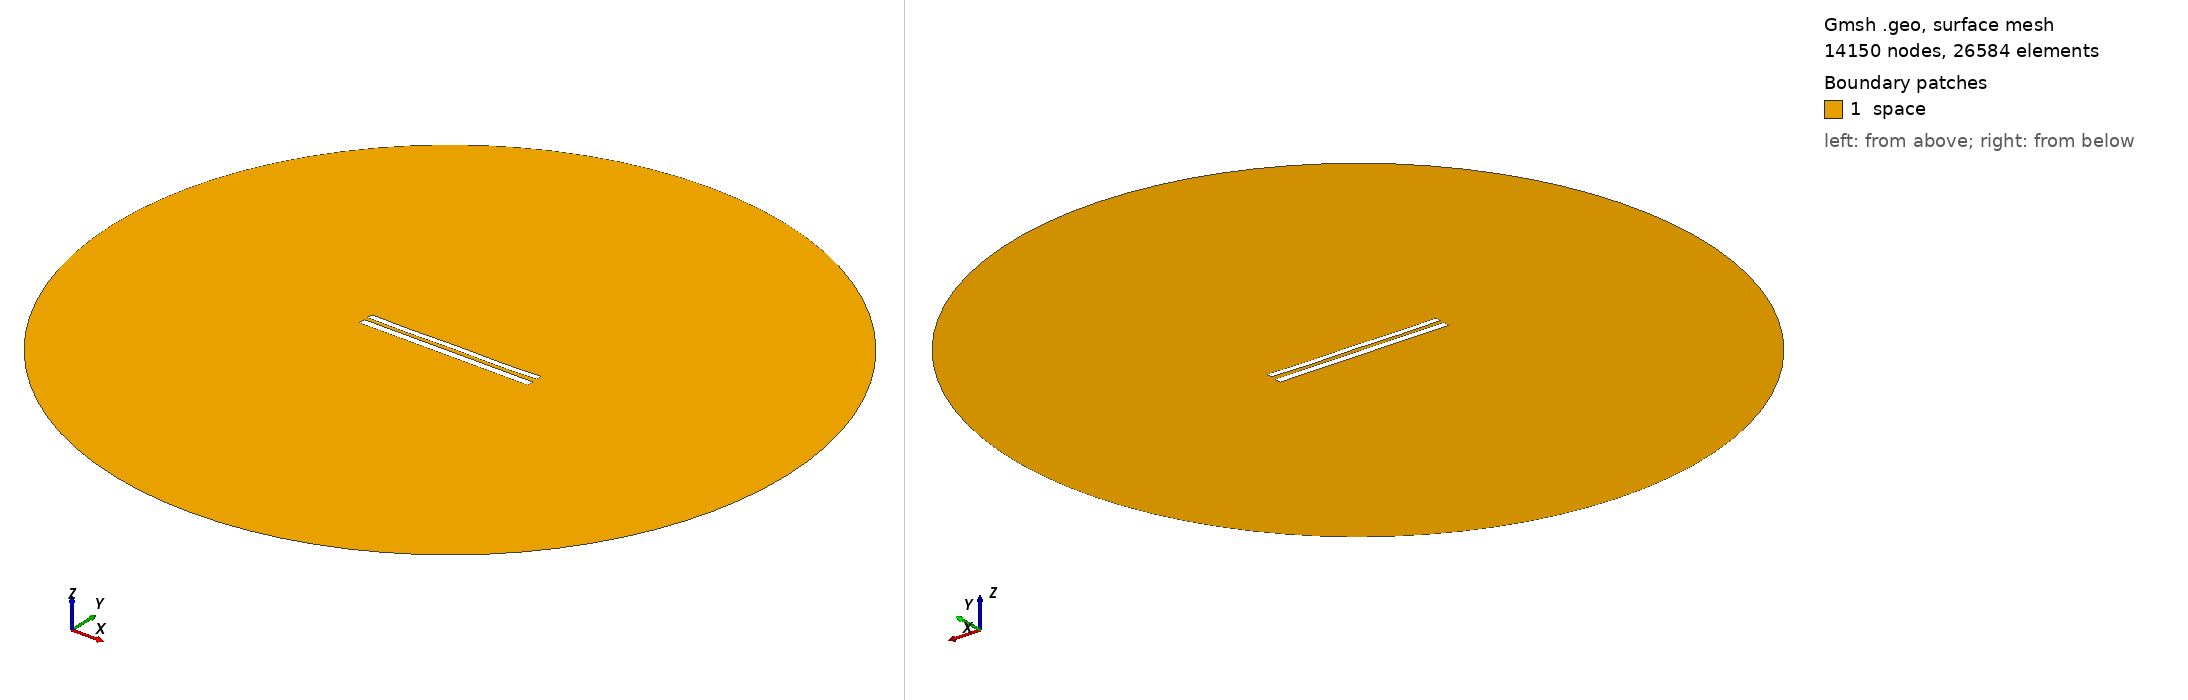

Gmsh geometry script, surface-meshed: 14150 nodes, 26584 surface elements. Boundary patches (legend numbers): 1 space. Left view from above one corner, right view from below the opposite corner. Legend entries are the model's physical surfaces. The drawing asked Gmsh for element sizes between 1% and 20% of the model's largest extent; the script's own settings can give other sizes.

=== 8661.geo (drawn) ===
//---------------------------------------
// Geometry kernel
//---------------------------------------

SetFactory("OpenCASCADE");



//---------------------------------------
// Parameters of the geometry
//---------------------------------------

// Overetch of the upper plate
overetch = 0.25;

// Distance between the plates
distance = 2.25;

// Discretization over the x axis (for the deformation)
nx = 50; 

// Length of the plate
L = 100 - overetch; 

// Number of modes
n = 4; 

// 1st mode coefficient
coeff(1) = 0.15;
beta(1) = 0.596864 * 3.1415926535 / L;

// 2nd mode coefficient
coeff(2) = -0.075;
beta(2) = 1.49418 * 3.1415926535 / L;

// 3rd mode coefficient
coeff(3) = 0.0;
beta(3) = 2.50025 * 3.1415926535 / L;

// 4th mode coefficient
coeff(4) = -0.15;
beta(4) = 3.49999 * 3.1415926535 / L;



//---------------------------------------
// Upper plate (deformed rectangle)
//---------------------------------------

// Coordiantes of the upper plate
xmin = -50;
xmax = 50 - overetch;

// Height of the upper plate
yheight = 4 - 2 * overetch;

// Indexes of the points
UpperID[] = {};
LowerID[] = {};
LeftID[] = {};
RightID[] = {};

// Point index
p = 1;

// Horizontal edges
For i In {1:nx}
    x = xmin + (i-1)*(xmax - xmin)/(nx-1);

    y_bottom = distance / 2 + overetch;
    For j In {1:n}
        C = (Cosh(beta(j)*L) + Cos(beta(j)*L)) / (Sinh(beta(j)*L) + Sin(beta(j)*L));
        y_bottom  = y_bottom + coeff(j) * (Cosh(beta(j)*(x+50)) - Cos(beta(j)*(x+50)) - C * (Sinh(beta(j)*(x+50)) - Sin(beta(j)*(x+50))));
    EndFor

    y_top = y_bottom + yheight;

    Point(p) = {x, y_top, 0, 1.0};
    UpperID[i] = p;
    p = p + 1;

    Point(p) = {x, y_bottom, 0, 1.0};
    LowerID[i] = p;
    p = p + 1;
EndFor

// Create point lists
UpperPts[] = {}; LowerPts[] = {};
For i In {1:nx}
  UpperPts[] += {UpperID[i]};
  LowerPts[] += {LowerID[i]};
EndFor

// Build splines
Spline(1) = {UpperPts[]};
Spline(2) = {LowerPts[]};
Line(3) = {LowerPts[nx-1], UpperPts[nx-1]};
Line(4) = {LowerPts[0], UpperPts[0]};

// Build the plane surface
Curve Loop(1) = {2, 3, -1, -4};
Plane Surface(1) = {1};



//---------------------------------------
// Lower plate (rectangle)
//---------------------------------------

// Vertices
Point(1001) = {-50, -1, 0, 1.0};
Point(1002) = { 50, -1, 0, 1.0};
Point(1003) = { 50,  -5, 0, 1.0};
Point(1004) = {-50,  -5, 0, 1.0};

// Edges
Line(5) = {1001, 1002};
Line(6) = {1002, 1003};
Line(7) = {1003, 1004};
Line(8) = {1004, 1001};

// Plane surface
Line Loop(2) = {5, 6, 7, 8};
Plane Surface(2) = {2}; 



//---------------------------------------
// Outer (fictious) boundary
//---------------------------------------

// Points
Point(1005) = {0, 0, 0};       // Center
Point(1006) = {200, 0, 0};     // Start point
Point(1007) = {0, 200, 0};     // 90 degrees
Point(1008) = {-200, 0, 0};    // 180 degrees
Point(1009) = {0, -200, 0};    // 270 degrees

// Circle arcs (each needs start, center, end)
Circle(9) = {1006, 1005, 1007};
Circle(10) = {1007, 1005, 1008};
Circle(11) = {1008, 1005, 1009};
Circle(12) = {1009, 1005, 1006};

// Plane surface for the entire domain
Curve Loop(3) = {9, 10, 11, 12};
Surface(3) = {3};

// Subtract the plates from the whole domain to obtain the actual domain where we want to solve the equations
BooleanDifference{ Surface{3}; Delete; }{ Surface{1}; Surface{2}; Delete; }




//---------------------------------------
// Transfinite Lines/Curves
//---------------------------------------

// Set the number of points on the boundaries
r = 7;

// Plates
Transfinite Curve {1, 2} = 50*r Using Progression 1;
Transfinite Curve {3, 4} = 2*r Using Progression 1;
Transfinite Line {5, 7} = 50*r Using Progression 1;
Transfinite Line {6, 8} = 2*r Using Progression 1;

// Outer boundary
Transfinite Line {9, 10, 11, 12} = 20 Using Progression 1;



//---------------------------------------
// Physical groups
//---------------------------------------                

// Physical curves (boundaries)
Physical Line("force_segment", 10) = {2};
Physical Line("upper_plate", 11) = {1, 3, 4};
Physical Line("lower_plate", 12) = {5, 6, 7, 8};
Physical Line("boundary", 20) = {9, 10, 11, 12};

// Physical Surfaces
Physical Surface("space", 30) = {3};



//---------------------------------------
// 6. Generate the Mesh
//---------------------------------------

// 2D mesh generation
Mesh 2;
